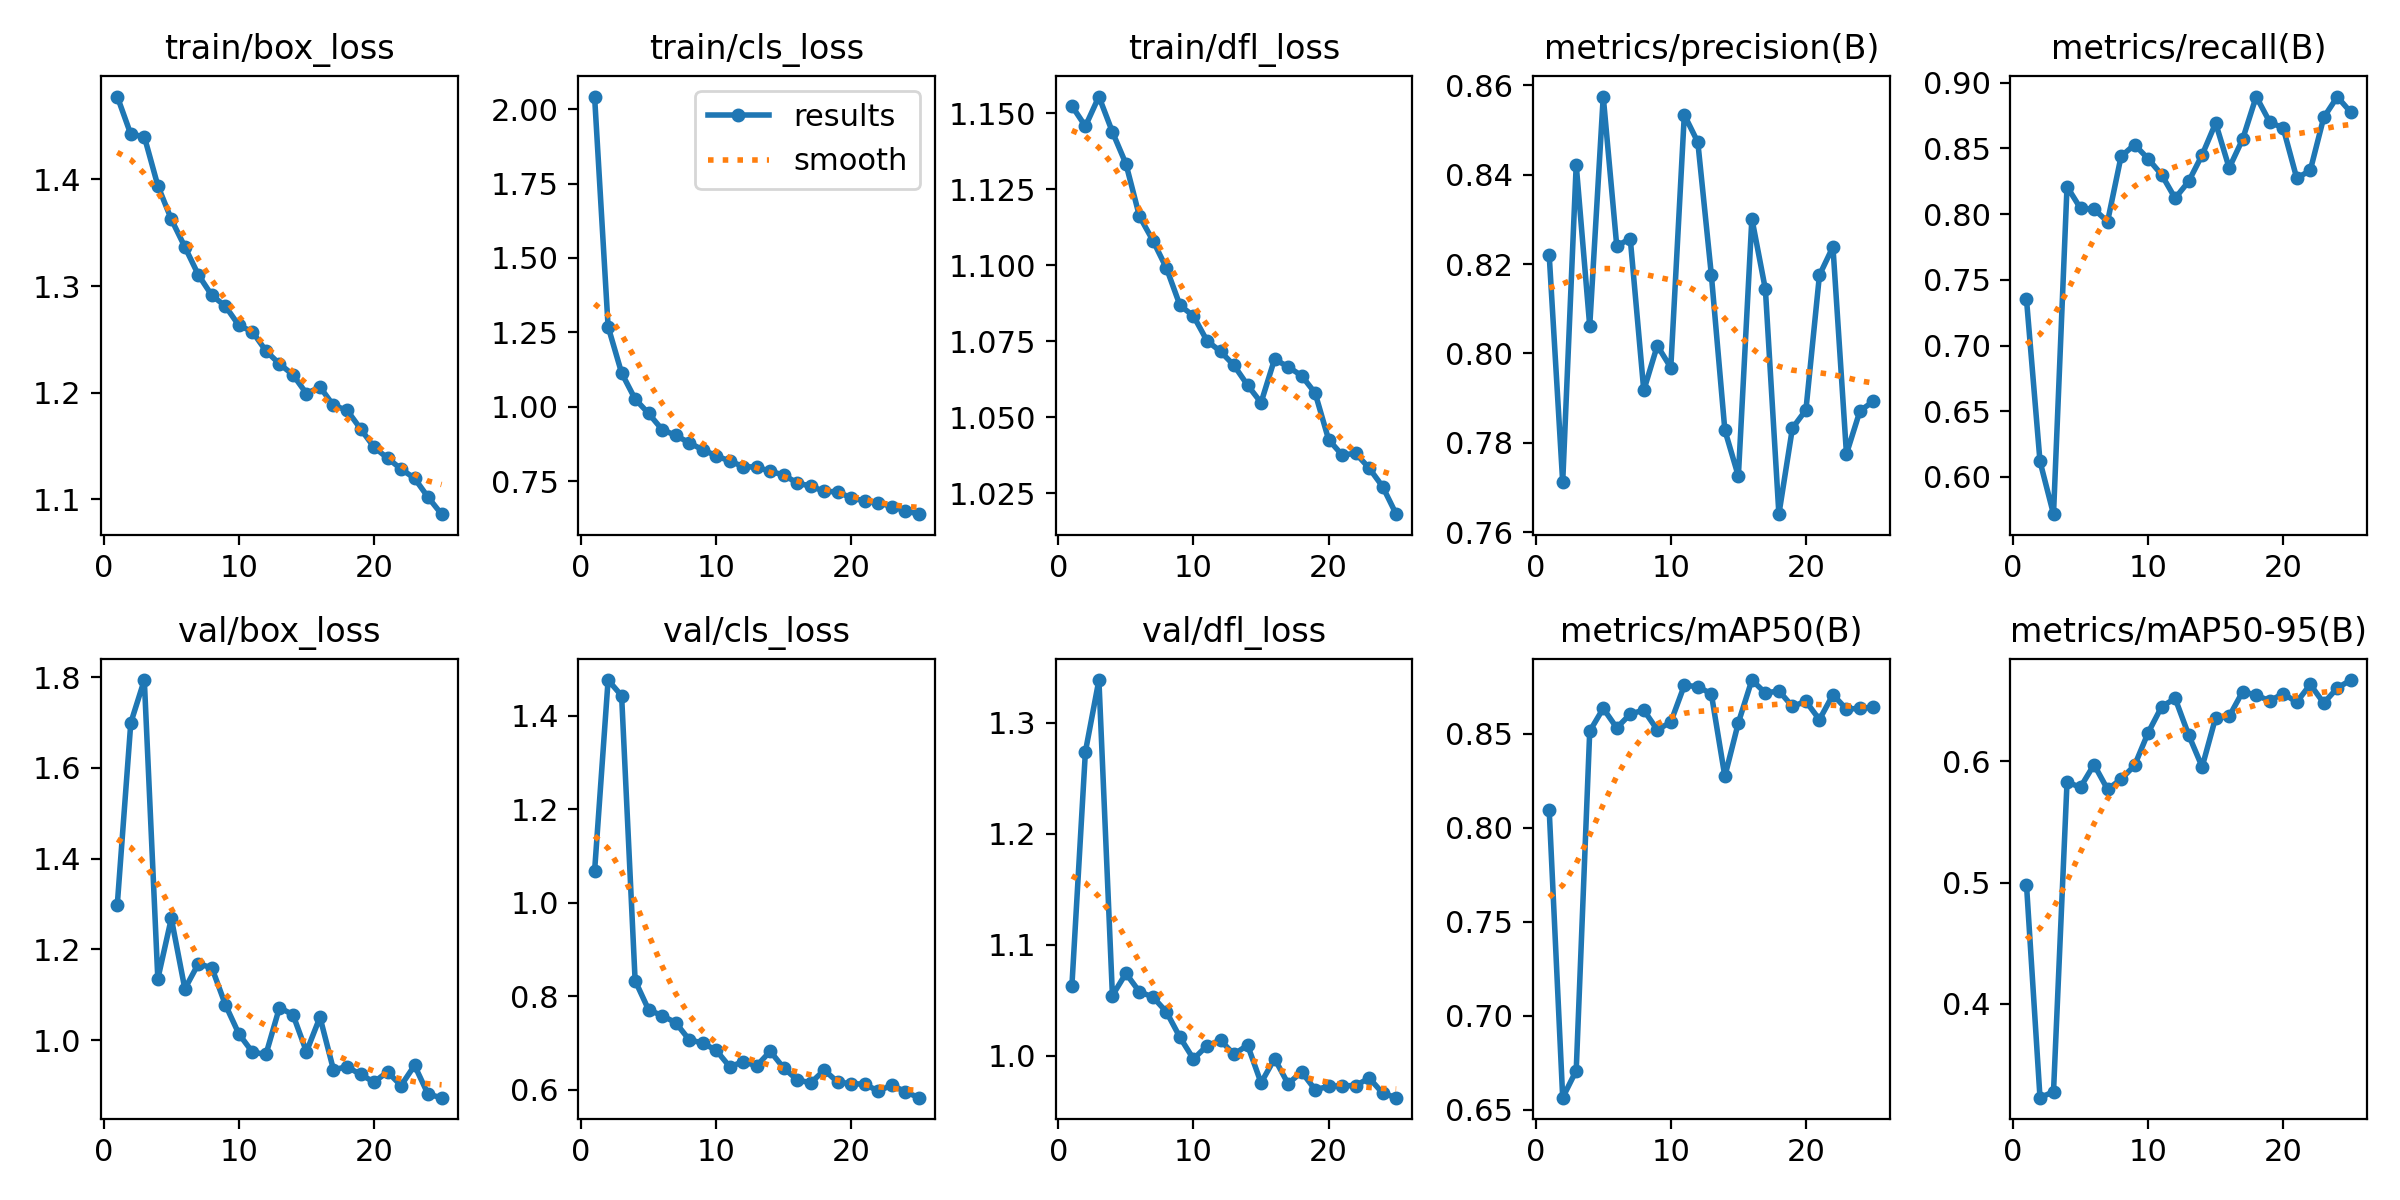

Data behind this chart, as committed beside it:
epoch, time, train/box_loss, train/cls_loss, train/dfl_loss, metrics/precision(B), metrics/recall(B), metrics/mAP50(B), metrics/mAP50-95(B), val/box_loss, val/cls_loss, val/dfl_loss, lr/pg0, lr/pg1, lr/pg2
1, 73.23, 1.478, 2.043, 1.152, 0.8221, 0.7353, 0.8097, 0.4983, 1.299, 1.067, 1.063, 0.0005541, 0.0005541, 0.0005541
2, 132.1, 1.442, 1.269, 1.146, 0.7712, 0.6119, 0.6565, 0.3225, 1.699, 1.476, 1.274, 0.001066, 0.001066, 0.001066
3, 189.2, 1.44, 1.113, 1.156, 0.8422, 0.5717, 0.6709, 0.3274, 1.793, 1.443, 1.338, 0.001534, 0.001534, 0.001534
4, 248.4, 1.394, 1.026, 1.144, 0.8061, 0.821, 0.8514, 0.5827, 1.135, 0.8334, 1.054, 0.001469, 0.001469, 0.001469
5, 308.2, 1.363, 0.9772, 1.133, 0.8575, 0.8044, 0.8636, 0.5787, 1.269, 0.7708, 1.074, 0.001403, 0.001403, 0.001403
6, 366.5, 1.337, 0.9228, 1.116, 0.824, 0.8038, 0.8532, 0.5973, 1.113, 0.7584, 1.058, 0.001337, 0.001337, 0.001337
7, 425.3, 1.311, 0.9035, 1.108, 0.8257, 0.7944, 0.8605, 0.5769, 1.169, 0.7434, 1.053, 0.001271, 0.001271, 0.001271
8, 485.6, 1.291, 0.8788, 1.099, 0.7917, 0.844, 0.8626, 0.5853, 1.16, 0.707, 1.039, 0.001205, 0.001205, 0.001205
9, 546.1, 1.281, 0.8551, 1.087, 0.8017, 0.8529, 0.8521, 0.5966, 1.078, 0.6997, 1.016, 0.001139, 0.001139, 0.001139
10, 604.6, 1.263, 0.8351, 1.083, 0.7968, 0.8422, 0.8562, 0.6236, 1.014, 0.6845, 0.9969, 0.001073, 0.001073, 0.001073
11, 662.1, 1.257, 0.817, 1.075, 0.8534, 0.8301, 0.8758, 0.645, 0.974, 0.6491, 1.009, 0.001007, 0.001007, 0.001007
12, 721.7, 1.239, 0.7987, 1.072, 0.8473, 0.8122, 0.8751, 0.652, 0.9688, 0.6599, 1.014, 0.0009409, 0.0009409, 0.0009409
13, 778.4, 1.227, 0.7967, 1.067, 0.8176, 0.8249, 0.8712, 0.6218, 1.072, 0.6512, 1.001, 0.0008748, 0.0008748, 0.0008748
14, 836.9, 1.217, 0.7827, 1.061, 0.7828, 0.8451, 0.8274, 0.5954, 1.057, 0.6822, 1.01, 0.0008088, 0.0008088, 0.0008088
15, 894.6, 1.199, 0.7703, 1.055, 0.7725, 0.8694, 0.8559, 0.6361, 0.9748, 0.6462, 0.9754, 0.0007428, 0.0007428, 0.0007428
16, 981.3, 1.205, 0.7433, 1.069, 0.8302, 0.8352, 0.8786, 0.637, 1.051, 0.6211, 0.9973, 0.0006768, 0.0006768, 0.0006768
17, 1037, 1.188, 0.7329, 1.067, 0.8143, 0.8572, 0.8717, 0.6575, 0.9351, 0.6146, 0.9746, 0.0006108, 0.0006108, 0.0006108
18, 1092, 1.184, 0.7151, 1.064, 0.764, 0.8895, 0.8728, 0.6546, 0.9418, 0.642, 0.9853, 0.0005448, 0.0005448, 0.0005448
19, 1150, 1.166, 0.7141, 1.058, 0.7833, 0.8702, 0.8646, 0.6499, 0.9249, 0.6161, 0.9694, 0.0004788, 0.0004788, 0.0004788
20, 1207, 1.149, 0.6925, 1.043, 0.7873, 0.8655, 0.8673, 0.6559, 0.9081, 0.6131, 0.9722, 0.0004127, 0.0004127, 0.0004127
21, 1263, 1.139, 0.6835, 1.038, 0.8175, 0.8274, 0.8576, 0.6488, 0.9305, 0.6117, 0.9729, 0.0003467, 0.0003467, 0.0003467
22, 1322, 1.129, 0.6771, 1.038, 0.8238, 0.8333, 0.8708, 0.6634, 0.9002, 0.597, 0.9729, 0.0002807, 0.0002807, 0.0002807
23, 1379, 1.12, 0.6639, 1.033, 0.7775, 0.8736, 0.8631, 0.6481, 0.9448, 0.61, 0.9798, 0.0002147, 0.0002147, 0.0002147
24, 1436, 1.102, 0.6501, 1.027, 0.7871, 0.8893, 0.8636, 0.6605, 0.8811, 0.5957, 0.9662, 0.0001487, 0.0001487, 0.0001487
25, 1494, 1.086, 0.6386, 1.018, 0.7893, 0.8776, 0.864, 0.6671, 0.8737, 0.583, 0.9621, 8.26832e-05, 8.26832e-05, 8.26832e-05
